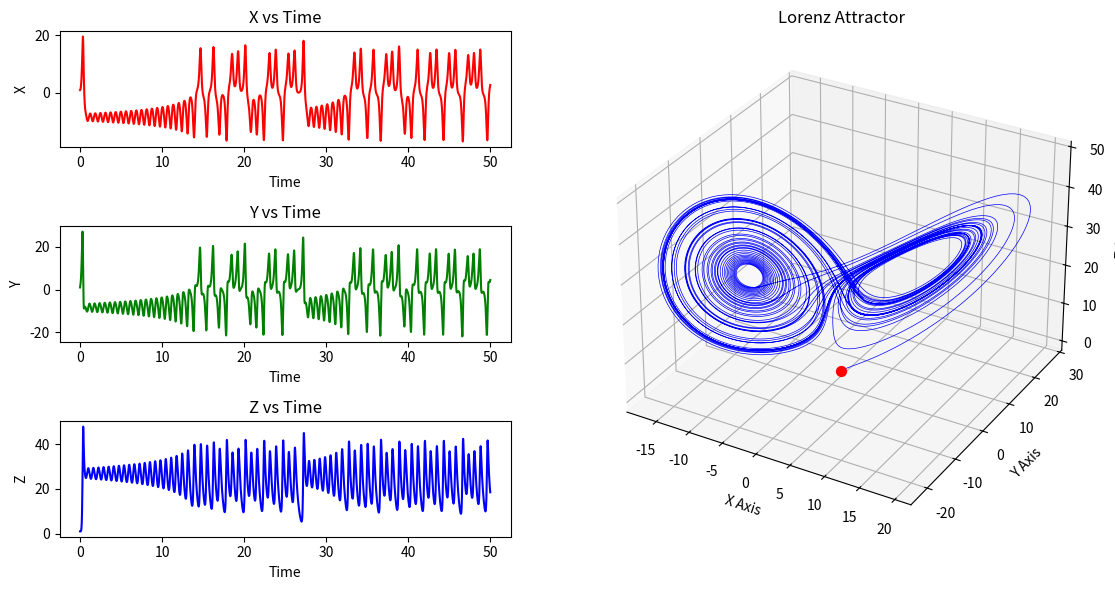

This figure's Python source:
import numpy as np
import matplotlib.pyplot as plt
from scipy.integrate import solve_ivp

# Lorenz system function
def lorenz(t, state, sigma=10, beta=8/3, rho=28):
    x, y, z = state
    dxdt = sigma * (y - x)
    dydt = x * (rho - z) - y
    dzdt = x * y - beta * z
    return [dxdt, dydt, dzdt]

# Initial conditions
state0 = [1.0, 1.0, 1.0]

# Time span
time_span = (0, 50)
time_eval = np.linspace(time_span[0], time_span[1], 10000)

# Solve the system
solution = solve_ivp(lorenz, time_span, state0, t_eval=time_eval)
t, x, y, z = solution.t, solution.y[0], solution.y[1], solution.y[2]

# Create figure and subplots
fig = plt.figure(figsize=(12, 6))
grid = fig.add_gridspec(3, 2, width_ratios=[1, 1.5], height_ratios=[1, 1, 1])  # Define grid layout


# X vs Time
ax1 = fig.add_subplot(grid[0,0])
ax1.plot(t, x, color='r')
ax1.set_title("X vs Time")
ax1.set_xlabel("Time")
ax1.set_ylabel("X")

# Y vs Time
ax2 = fig.add_subplot(grid[1,0])
ax2.plot(t, y, color='g')
ax2.set_title("Y vs Time")
ax2.set_xlabel("Time")
ax2.set_ylabel("Y")

# Z vs Time
ax3 = fig.add_subplot(grid[2,0])
ax3.plot(t, z, color='b')
ax3.set_title("Z vs Time")
ax3.set_xlabel("Time")
ax3.set_ylabel("Z")

# 3D Lorenz Attractor
ax4 = fig.add_subplot(grid[:,1], projection='3d')
ax4.plot(x, y, z, lw=0.5, color='blue')
ax4.scatter(x[0], y[0], z[0], color='red', s=50, label='Start')
ax4.set_xlabel("X Axis")
ax4.set_ylabel("Y Axis")
ax4.set_zlabel("Z Axis")
ax4.set_title("Lorenz Attractor")

# Adjust layout
plt.tight_layout()
plt.show()


## to see what is the divergence of the DE system

div = lorenz(0, state0)

print(div)